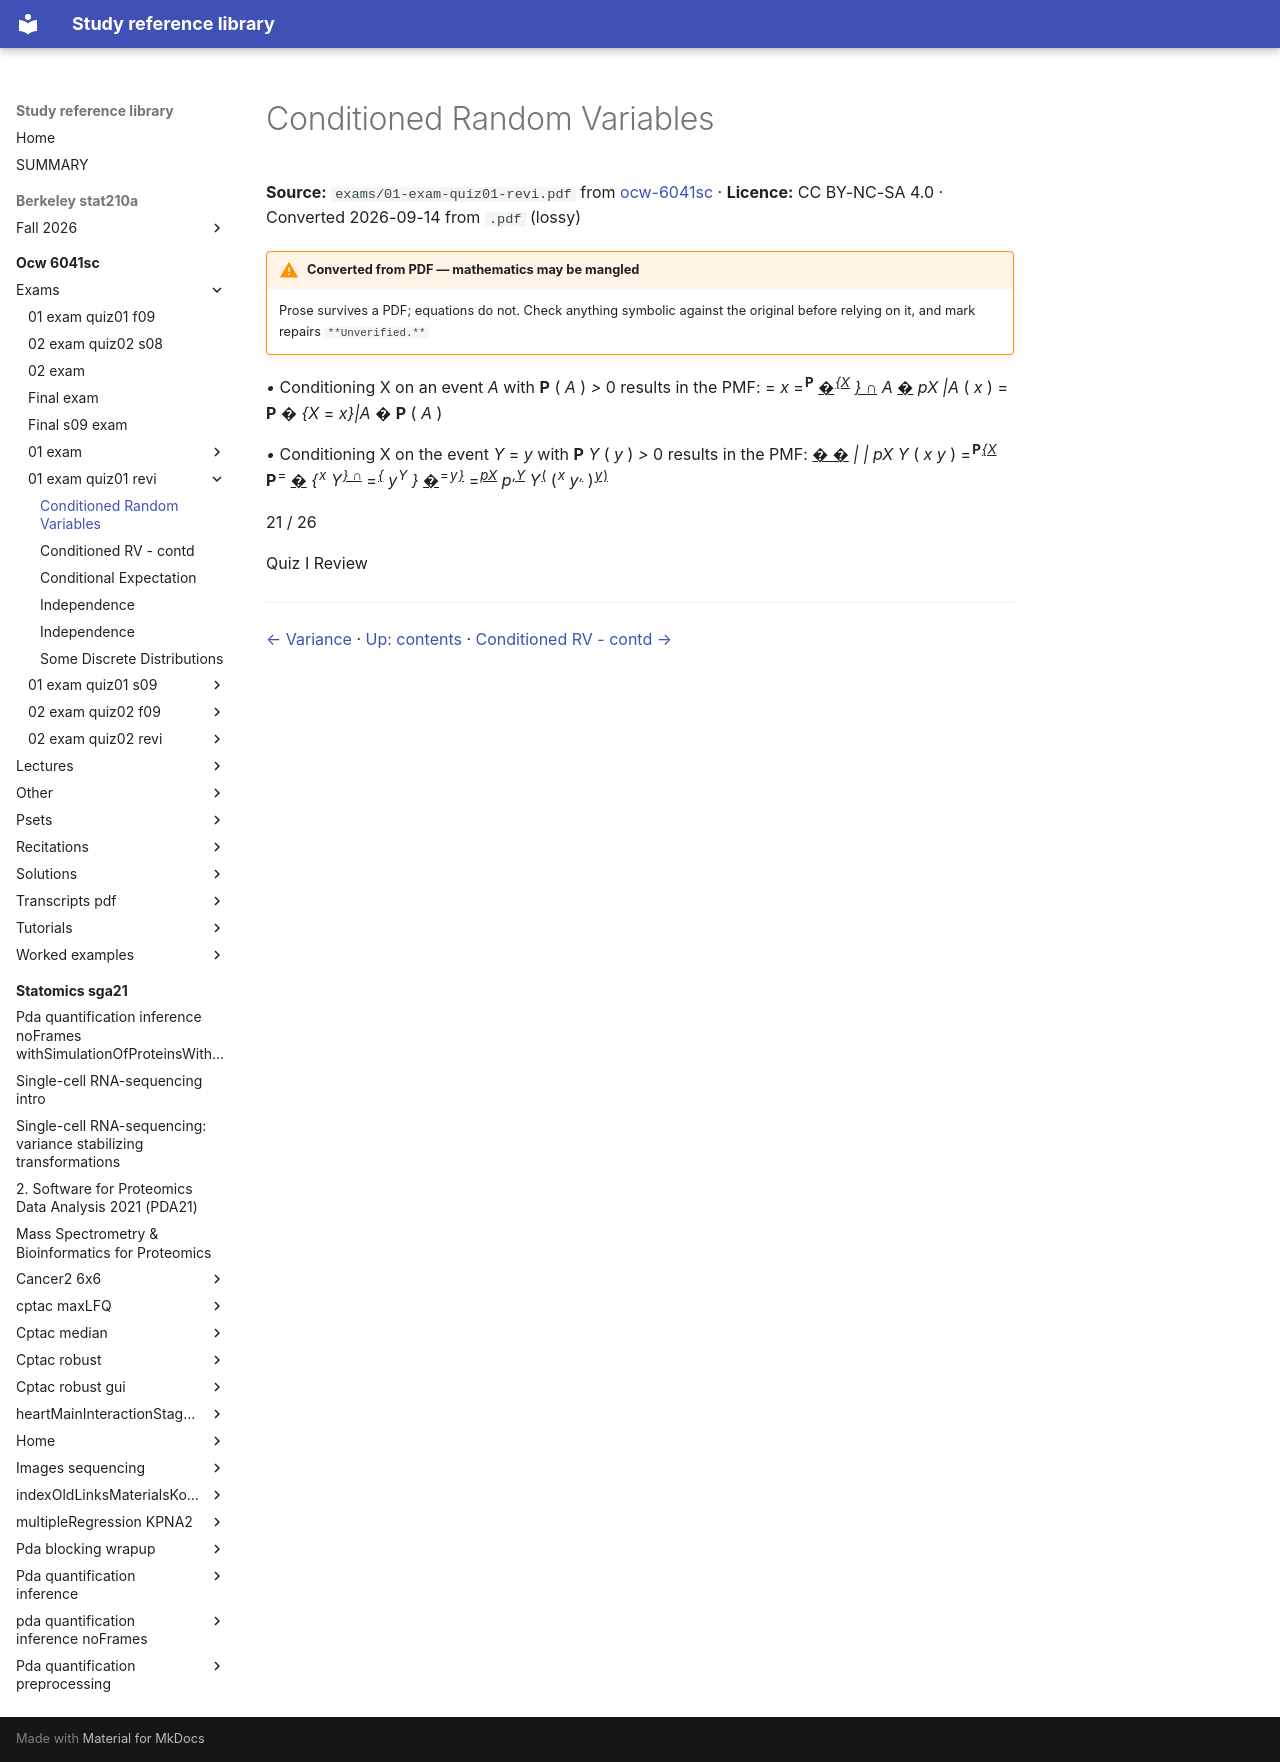

repository: Claptar/knowledge-base-library · page: ocw-6041sc/exams/01-exam-quiz01-revi/19-conditioned-random-variables/index.html · generator: mkdocs

---
title: Conditioned Random Variables
source: https://ocw.mit.edu/courses/6-041sc-probabilistic-systems-analysis-and-applied-probability-fall-2013/
source_file: sources/ocw-6041sc/exams/01-exam-quiz01-revi.pdf
licence: CC BY-NC-SA 4.0
route: pdf
fidelity: lossy
converted: '2026-09-14'
---

# Conditioned Random Variables

**Source:** `exams/01-exam-quiz01-revi.pdf` from [ocw-6041sc](https://ocw.mit.edu/courses/6-041sc-probabilistic-systems-analysis-and-applied-probability-fall-2013/) · **Licence:** CC BY-NC-SA 4.0 · Converted 2026-09-14 from `.pdf` (lossy)

!!! warning "Converted from PDF — mathematics may be mangled"
    Prose survives a PDF; equations do not. Check anything symbolic against the
    original before relying on it, and mark repairs `**Unverified.**`

_•_ Conditioning X on an event _A_ with **P** ( _A_ ) _>_ 0 results in the PMF: = _x_ =<sup>**P**</sup> <u>�</u><sup>_<u>{X</u>_</sup> _<u>} ∩</u> A_ <u>�</u> _pX |A_ ( _x_ ) = **P** � _{X_ = _x}|A_ � **P** ( _A_ )

_•_ Conditioning X on the event _Y_ = _y_ with **P** _Y_ ( _y_ ) _>_ 0 results in the PMF: <u>� �</u> _| | pX Y_ ( _x y_ ) =<sup>**P**</sup><sup>_<u>{X</u>_</sup> **P**<sup>=</sup> <u>�</u> _{_<sup>_x_</sup> _Y_<sup>_<u>} ∩</u>_</sup> =<sup>_<u>{</u>_</sup> _y_<sup>_Y_</sup> _}_ <u>�</u><sup>=</sup><sup>_y_</sup><sup>_<u>}</u>_</sup> =<sup>_<u>pX</u>_</sup> _p_<sup>_<u>,Y</u>_</sup> _Y_<sup><u>(</u></sup> (<sup>_x_</sup> _y_<sup>_<u>,</u>_</sup> )<sup>_<u>y</u>_</sup><sup><u>)</u></sup>

21 / 26

Quiz I Review

---

[← Variance](18-variance.md) · [Up: contents](index.md) · [Conditioned RV - contd →](20-conditioned-rv---contd.md)
